Run: headless pygame with SDL's dummy video driver; simulated clock (each Clock.tick advances the game by its frame time, no real sleeping); random seed 0; keys injected as events and as key.get_pressed() state; no mouse input.
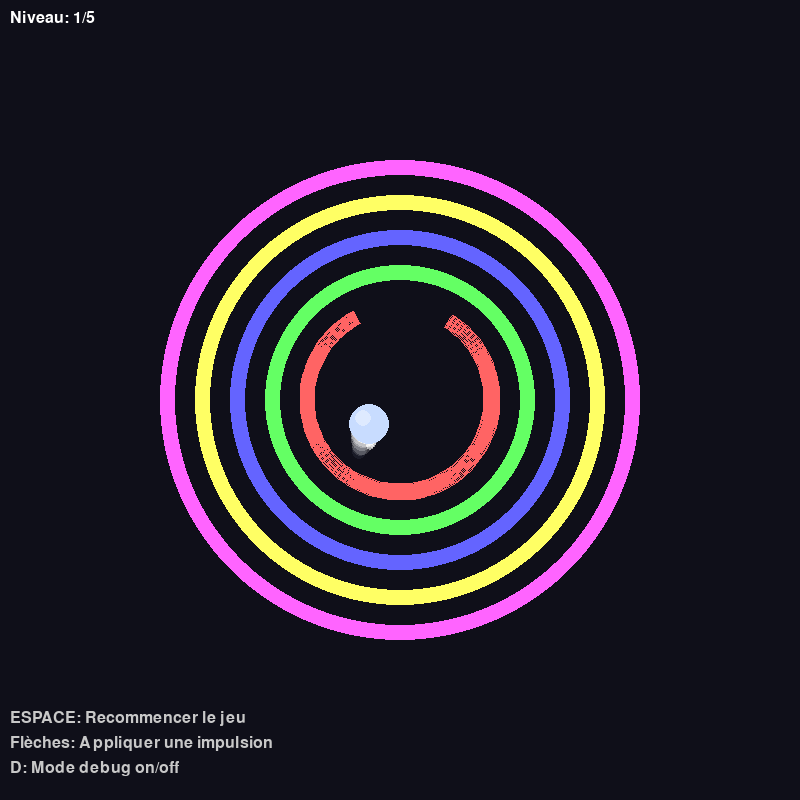
Frame 1 of 4 · flips 1–60 · no input
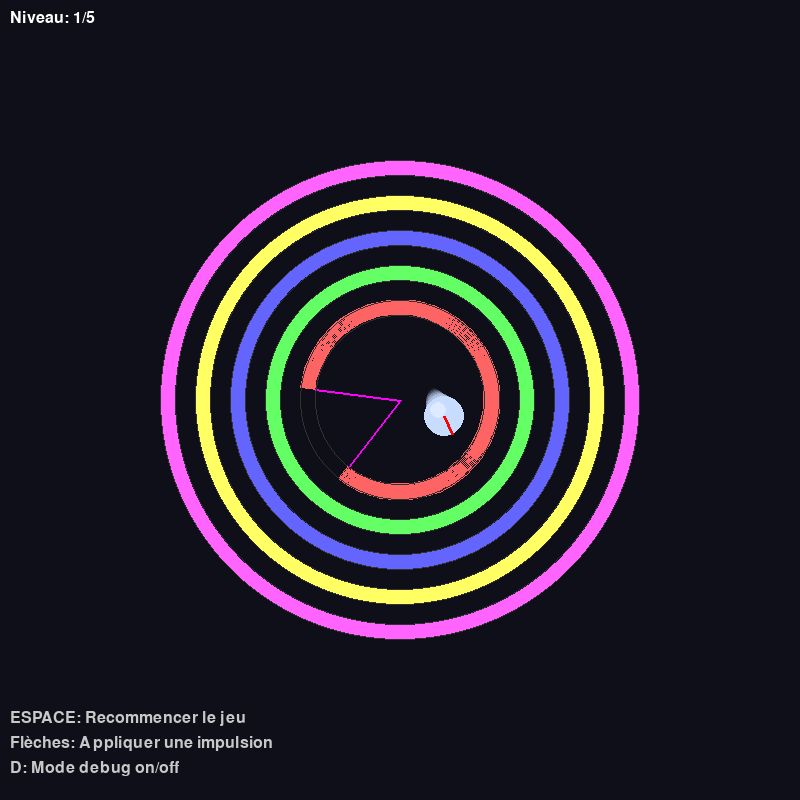
Frame 2 of 4 · flips 61–180 · tapped SPACE, RETURN · held RIGHT (→), D
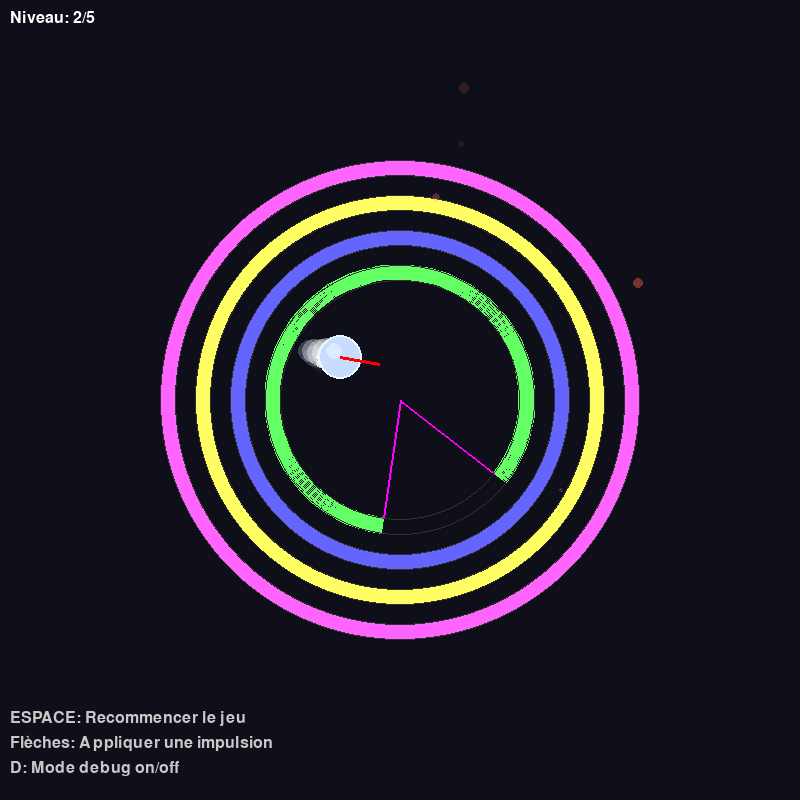
Frame 3 of 4 · flips 181–300 · held DOWN (↓), S
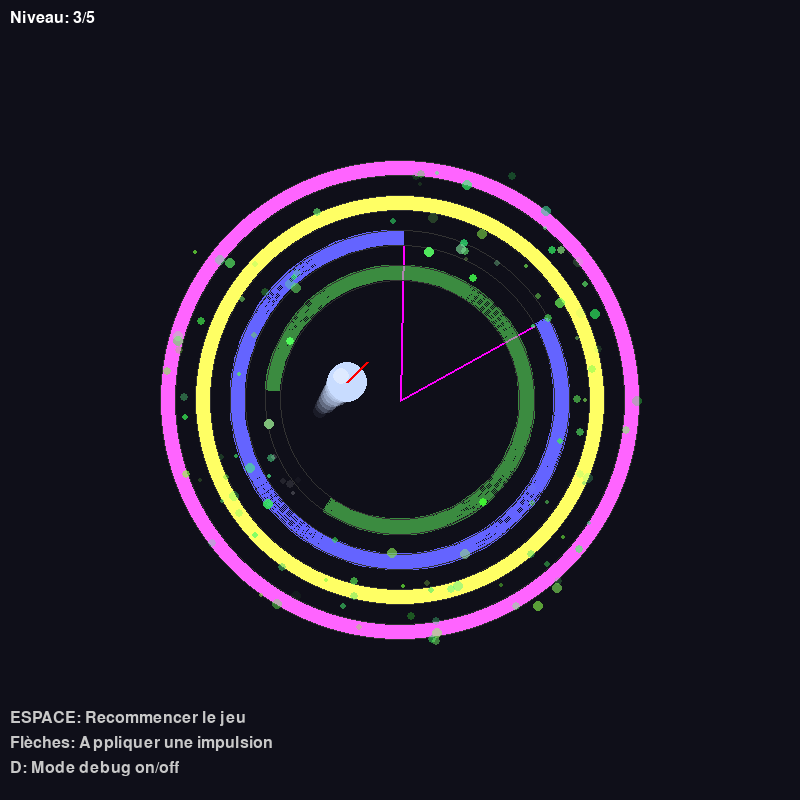
Frame 4 of 4 · flips 301–420 · held LEFT (←), A, UP (↑), W

The pygame program that drew these frames:

import pygame
import sys
import math
import random

# Configuration
WIDTH, HEIGHT = 800, 800
CENTER = pygame.math.Vector2(WIDTH//2, HEIGHT//2)
GRAVITY = pygame.math.Vector2(0, 400)

# Configuration des anneaux
MIN_RADIUS = 100
GAP_RADIUS = 20  # Espace entre les anneaux
NB_ARC = 5  # Moins d'anneaux pour clarifier la vidéo
THICKNESS = 15  # Anneaux plus épais pour meilleure visibilité
GAP_ANGLE = 60
ROTATION_SPEED = 60

# Paramètres pour des rebonds satisfaisants
ELASTICITY = 1.02  # Légèrement super-élastique pour des rebonds plus vifs

class Particle:
    def __init__(self, pos, vel, color, size, life):
        self.pos = pygame.math.Vector2(pos)
        self.vel = pygame.math.Vector2(vel)
        self.color = color
        self.size = size
        self.life = life
        self.max_life = life
    
    def update(self, dt):
        self.pos += self.vel * dt
        self.life -= dt
        return self.life > 0
    
    def draw(self, screen):
        alpha = int(255 * (self.life / self.max_life))
        color = (*self.color[:3], alpha)
        
        # Create a surface for the particle with alpha
        surf = pygame.Surface((self.size*2, self.size*2), pygame.SRCALPHA)
        pygame.draw.circle(surf, color, (self.size, self.size), self.size)
        
        screen.blit(surf, (self.pos.x - self.size, self.pos.y - self.size))

class Ball:
    def __init__(self, pos, vel: pygame.math.Vector2, radius=20, color=(255, 255, 255), elasticity=ELASTICITY):
        self.pos = pos
        self.vel = vel
        self.radius = radius
        self.color = color
        self.elasticity = elasticity
        self.collision = False
        self.in_gap = False
        self.hit_flash = 0  # Timer pour le flash lors d'un impact
        self.prev_pos = pos.copy()  # Position précédente pour détecter les rebonds
        self.trail = []  # Pour stocker les positions précédentes
        self.impact_particles = []  # Particules lors des impacts
    
    def update(self, dt, gravity):
        self.prev_pos = self.pos.copy()
        self.vel += gravity * dt
        self.pos += self.vel * dt
        
        # Ajoute la position actuelle à la traînée
        self.trail.append((self.pos.copy(), self.hit_flash > 0))
        
        # Limite la taille de la traînée
        if len(self.trail) > 10:
            self.trail.pop(0)
        
        # Met à jour le timer de flash
        if self.hit_flash > 0:
            self.hit_flash -= dt
        
        # Mise à jour des particules d'impact
        self.impact_particles = [p for p in self.impact_particles if p.update(dt)]
        
        # Réinitialise les états de collision
        self.collision = False
        self.in_gap = False
    
    def create_impact_particles(self, normal):
        """Crée des particules lors d'un impact"""
        impact_point = self.pos - normal * self.radius
        impact_speed = self.vel.length() * 0.2
        
        for _ in range(10):
            # Direction aléatoire autour de la normale réfléchie
            angle = random.uniform(-math.pi/3, math.pi/3)
            rot_normal = pygame.math.Vector2(
                normal.x * math.cos(angle) - normal.y * math.sin(angle),
                normal.x * math.sin(angle) + normal.y * math.cos(angle)
            )
            
            # Vitesse aléatoire
            vel = rot_normal * random.uniform(impact_speed * 0.5, impact_speed * 1.5)
            
            # Couleur blanche avec une teinte de la couleur de la balle
            r, g, b = self.color
            color = (
                min(255, r + 100),
                min(255, g + 100),
                min(255, b + 100),
                255
            )
            
            # Taille et durée de vie aléatoires
            size = random.uniform(2, 5)
            life = random.uniform(0.2, 0.4)
            
            # Ajoute la particule
            self.impact_particles.append(Particle(impact_point, vel, color, size, life))
    
    def draw(self, screen, debug=False):
        # Dessine la traînée
        for i, (pos, is_flash) in enumerate(self.trail):
            alpha = int(150 * (i / len(self.trail)))
            size = self.radius * (0.3 + 0.7 * i / len(self.trail))
            
            # Couleur de traînée (normale ou flash)
            if is_flash:
                trail_color = (255, 255, 255, alpha)
            else:
                trail_color = (*self.color, alpha)
            
            # Crée une surface avec transparence pour la traînée
            trail_surf = pygame.Surface((int(size*2), int(size*2)), pygame.SRCALPHA)
            pygame.draw.circle(trail_surf, trail_color, (int(size), int(size)), int(size))
            screen.blit(trail_surf, (pos.x - size, pos.y - size))
        
        # Dessine les particules d'impact
        for particle in self.impact_particles:
            particle.draw(screen)
            
        # Détermine la couleur en fonction de l'état
        draw_color = self.color
        if self.collision:
            draw_color = (255, 100, 100)  # Rouge en cas de collision
        elif self.in_gap:
            draw_color = (100, 255, 100)  # Vert si dans la trouée
        
        # Flash blanc lors d'un impact
        if self.hit_flash > 0:
            flash_color = (
                min(255, draw_color[0] + int(150 * (self.hit_flash / 0.1))),
                min(255, draw_color[1] + int(150 * (self.hit_flash / 0.1))),
                min(255, draw_color[2] + int(150 * (self.hit_flash / 0.1)))
            )
            pygame.draw.circle(screen, flash_color, self.pos, self.radius * 1.1)
        
        # Dessine la balle
        pygame.draw.circle(screen, draw_color, self.pos, self.radius)
        
        # Ajoute un reflet pour donner du volume
        highlight_pos = (self.pos.x - self.radius * 0.3, self.pos.y - self.radius * 0.3)
        highlight_radius = self.radius * 0.4
        highlight_surf = pygame.Surface((highlight_radius*2, highlight_radius*2), pygame.SRCALPHA)
        pygame.draw.circle(highlight_surf, (255, 255, 255, 100), (highlight_radius, highlight_radius), highlight_radius)
        screen.blit(highlight_surf, (highlight_pos[0] - highlight_radius, highlight_pos[1] - highlight_radius))
        
        if debug:
            # Vecteur vitesse (rouge)
            pygame.draw.line(screen, (255, 0, 0), self.pos, self.vel * 0.1 + self.pos, 3)

class Ring:
    def __init__(self, center, outer_radius, thickness, gap_angle=0, rotation_speed=0, color=(255, 100, 100)):
        self.center = center
        self.outer_radius = outer_radius
        self.thickness = thickness
        self.inner_radius = outer_radius - thickness
        self.gap_angle = gap_angle
        self.rotation_speed = rotation_speed
        self.arc_start = 0
        self.color = color
        self.state = "circle"  # "circle", "arc", "disappearing", "gone"
        self.disappear_timer = 1.0  # Durée de l'animation de disparition
        self.particles = []
        self.glow_intensity = 0  # Intensité du halo quand la balle est proche
        
    def update(self, dt, ball_pos=None):
        if self.state == "arc":
            # Mettre à jour la rotation de l'arc
            self.arc_start = (self.arc_start + self.rotation_speed * dt) % 360
            
            # Mise à jour du halo quand la balle est proche
            if ball_pos:
                dist_to_ball = (ball_pos - self.center).length()
                # Intensité basée sur la distance de la balle au bord intérieur
                proximity = max(0, 1 - abs(dist_to_ball - self.inner_radius) / (self.thickness * 2))
                self.glow_intensity = proximity * 0.8  # Max 80% d'intensité
            
        elif self.state == "disappearing":
            # Mettre à jour le timer de disparition
            self.disappear_timer -= dt
            if self.disappear_timer <= 0:
                self.state = "gone"
            
            # Générer des particules pendant la disparition
            if random.random() < 15 * dt:  # Ajuster ce nombre pour plus/moins de particules
                self.create_particle()
        
        # Mettre à jour les particules
        self.particles = [p for p in self.particles if p.update(dt)]
    
    def create_particle(self):
        # Choisir un angle aléatoire
        angle = random.uniform(0, math.pi * 2)
        radius = random.uniform(self.inner_radius, self.outer_radius)
        
        # Position basée sur le centre et l'angle
        pos = (
            self.center.x + math.cos(angle) * radius,
            self.center.y + math.sin(angle) * radius
        )
        
        # Vecteur de vélocité s'éloignant du centre
        dir_vec = pygame.math.Vector2(math.cos(angle), math.sin(angle))
        vel = dir_vec * random.uniform(50, 250)  # Vitesse plus élevée pour des particules plus dynamiques
        
        # Légère variation de couleur
        color_var = 50  # Plus de variation
        base_color = self.color
        color = (
            min(255, max(0, base_color[0] + random.randint(-color_var, color_var))),
            min(255, max(0, base_color[1] + random.randint(-color_var, color_var))),
            min(255, max(0, base_color[2] + random.randint(-color_var, color_var))),
            255
        )
        
        # Taille et durée de vie aléatoires
        size = random.uniform(2, 6)  # Particules plus grosses
        life = random.uniform(0.5, 1.5)
        
        # Créer et ajouter la particule
        self.particles.append(Particle(pos, vel, color, size, life))
    
    def activate(self):
        if self.state == "circle":
            self.state = "arc"
    
    def trigger_disappear(self):
        if self.state == "arc":
            self.state = "disappearing"
            
            # Génère beaucoup de particules immédiatement
            for _ in range(100):  # Plus de particules pour un effet plus spectaculaire
                self.create_particle()
    
    def get_gap_angles(self):
        gap_start = self.arc_start % 360
        gap_end = (self.arc_start + self.gap_angle) % 360
        return gap_start, gap_end
    
    def is_in_gap(self, angle):
        if self.state != "arc" or self.gap_angle == 0:
            return False
            
        gap_start, gap_end = self.get_gap_angles()
        angle = angle % 360
        
        if gap_start <= gap_end:
            return gap_start <= angle <= gap_end
        else:
            return angle >= gap_start or angle <= gap_end
    
    def check_collision(self, ball: Ball):
        if self.state in ["disappearing", "gone"]:
            return False
            
        # Vecteur du centre vers la balle
        to_ball = ball.pos - self.center
        dist = to_ball.length()
        
        # Calcul de l'angle de la balle par rapport au centre
        angle = (-math.degrees(math.atan2(to_ball.y, to_ball.x))) % 360
        
        # Vérifie si la balle traverse la trouée
        if self.state == "arc" and self.is_in_gap(angle) and dist + ball.radius >= self.inner_radius and dist - ball.radius <= self.outer_radius:
            ball.in_gap = True
            return False
        
        # Vérifie si la balle touche la bordure du cercle
        if dist + ball.radius >= self.inner_radius and dist - ball.radius <= self.outer_radius:
            # On simplifie la détection: vérifier séparément les collisions intérieure et extérieure
            
            # Collision avec le bord intérieur
            if abs(dist - self.inner_radius) <= ball.radius:
                # La normale pointe vers l'extérieur (du centre vers la balle)
                normal = to_ball.normalize()
                # Calcul du rebond normal
                dot_product = ball.vel.dot(normal)
                print("dot_product", dot_product, "normal", normal, "ball.vel", ball.vel)
                
                # Reflète la vitesse
                ball.vel = ball.vel - 2 * dot_product * normal * ELASTICITY
                # Effets visuels
                ball.hit_flash = 0.1
                ball.create_impact_particles(normal)
                self.glow_intensity = 0.5
                ball.collision = True
                return True

        return False
    
    def draw(self, screen, debug=False):
        if self.state == "gone":
            # Ne rien dessiner si l'anneau a disparu
            pass
        elif self.state == "circle":
            # Dessine un cercle complet avec effet de halo si activé
            if self.glow_intensity > 0:
                # Dessine un halo autour de l'anneau
                for i in range(5):
                    alpha = int(100 * self.glow_intensity) - i * 20
                    if alpha <= 0:
                        continue
                    glow_color = (*self.color, alpha)
                    
                    # Crée une surface avec transparence
                    outer_glow = pygame.Surface((self.outer_radius*2 + i*4, self.outer_radius*2 + i*4), pygame.SRCALPHA)
                    pygame.draw.circle(outer_glow, glow_color, (outer_glow.get_width()//2, outer_glow.get_height()//2), 
                                      self.outer_radius + i*2, 2)
                    screen.blit(outer_glow, (self.center.x - outer_glow.get_width()//2, self.center.y - outer_glow.get_height()//2))
                    
                    inner_glow = pygame.Surface((self.inner_radius*2 + i*4, self.inner_radius*2 + i*4), pygame.SRCALPHA)
                    pygame.draw.circle(inner_glow, glow_color, (inner_glow.get_width()//2, inner_glow.get_height()//2), 
                                      self.inner_radius - i*2, 2)
                    screen.blit(inner_glow, (self.center.x - inner_glow.get_width()//2, self.center.y - inner_glow.get_height()//2))
            
            # Dessine l'anneau principal
            pygame.draw.circle(screen, self.color, self.center, self.outer_radius, self.thickness)
            
        elif self.state in ["arc", "disappearing"]:
            # Dessine un arc avec trouée
            start_rad = math.radians(self.arc_start + self.gap_angle)
            end_rad = math.radians(self.arc_start + 360)
            
            rect = pygame.Rect(0, 0, self.outer_radius*2, self.outer_radius*2)
            rect.center = self.center
            
            # Ajuster l'alpha si en train de disparaître
            if self.state == "disappearing":
                alpha = int(255 * self.disappear_timer)
                color = (*self.color[:3], alpha)
                
                # Créer une surface avec alpha
                surf = pygame.Surface((rect.width, rect.height), pygame.SRCALPHA)
                pygame.draw.arc(surf, color, 
                               pygame.Rect(0, 0, rect.width, rect.height), 
                               start_rad, end_rad, self.thickness)
                screen.blit(surf, rect.topleft)
            else:
                # Dessine un halo autour de l'arc si activé
                if self.glow_intensity > 0:
                    # Dessine un halo autour de l'arc
                    glow_color = (*self.color, int(100 * self.glow_intensity))
                    glow_surf = pygame.Surface((rect.width + 10, rect.height + 10), pygame.SRCALPHA)
                    pygame.draw.arc(glow_surf, 
                                   glow_color, 
                                   pygame.Rect(5, 5, rect.width, rect.height), 
                                   start_rad, end_rad, self.thickness + 5)
                    screen.blit(glow_surf, (rect.topleft[0] - 5, rect.topleft[1] - 5))
                
                # Dessine l'arc principal
                pygame.draw.arc(screen, self.color, rect, start_rad, end_rad, self.thickness)
            
            if debug and self.state == "arc":
                # Visualisation de la trouée
                gap_start, gap_end = self.get_gap_angles()
                gap_line_start = self.center + pygame.math.Vector2(
                    math.cos(math.radians(-gap_start)), math.sin(math.radians(-gap_start))
                ) * self.inner_radius
                gap_line_end = self.center + pygame.math.Vector2(
                    math.cos(math.radians(-gap_end)), math.sin(math.radians(-gap_end))
                ) * self.inner_radius
                
                pygame.draw.line(screen, (255, 0, 255), self.center, gap_line_start, 2)
                pygame.draw.line(screen, (255, 0, 255), self.center, gap_line_end, 2)
        
        # Dessine le contour intérieur pour la visualisation
        if self.state != "gone" and debug:
            pygame.draw.circle(screen, (50, 50, 50), self.center, self.inner_radius, 1)
            pygame.draw.circle(screen, (50, 50, 50), self.center, self.outer_radius, 1)
        
        # Dessiner les particules
        for particle in self.particles:
            particle.draw(screen)

# Fonction principale
def main():
    pygame.init()
    screen = pygame.display.set_mode((WIDTH, HEIGHT))
    pygame.display.set_caption("Satisfying Bounces")
    clock = pygame.time.Clock()
    font = pygame.font.Font(None, 24)
    
    # Création des anneaux avec des couleurs vives pour TikTok
    rings: list[Ring] = []
    colors = [
        (255, 100, 100),  # Rouge
        (100, 255, 100),  # Vert
        (100, 100, 255),  # Bleu
        (255, 255, 100),  # Jaune
        (255, 100, 255),  # Rose
    ]
    
    for i in range(NB_ARC):
        ring_radius = MIN_RADIUS + i * (THICKNESS + GAP_RADIUS)
        rings.append(Ring(
            CENTER, 
            outer_radius=ring_radius,
            thickness=THICKNESS,
            gap_angle=GAP_ANGLE,
            rotation_speed=ROTATION_SPEED * (1 if i % 2 == 0 else -1),  # Alternance du sens de rotation
            color=colors[i % len(colors)]
        ))

    # Le premier anneau (le plus intérieur) est un arc qui tourne, les autres sont des cercles
    rings[0].state = "arc"
    
    # Initialisation de la balle au centre
    ball = Ball(
        pos=CENTER.copy(),
        vel=pygame.math.Vector2(150, 0),  # Vitesse initiale plus élevée
        radius=20,
        color=(200, 220, 255)  # Bleu clair pour contraste
    )
    
    # États du jeu
    debug_mode = False
    current_level = 0
    game_won = False
    
    running = True
    while running:
        dt = min(clock.tick(60) / 1000.0, 0.1)
        
        for event in pygame.event.get():
            if event.type == pygame.QUIT:
                running = False
            if event.type == pygame.KEYDOWN:
                if event.key == pygame.K_SPACE:
                    # Reset game
                    ball.pos = CENTER.copy()
                    ball.vel = pygame.math.Vector2(150, 0)
                    ball.trail = []
                    ball.impact_particles = []
                    ball.hit_flash = 0
                    current_level = 0
                    game_won = False
                    
                    # Réinitialiser les anneaux
                    for i, ring in enumerate(rings):
                        ring.particles = []
                        ring.disappear_timer = 1.0
                        ring.glow_intensity = 0
                        if i == 0:
                            ring.state = "arc"
                        else:
                            ring.state = "circle"
                
                elif event.key == pygame.K_d:
                    # Toggle debug mode
                    debug_mode = not debug_mode
                
                elif event.key == pygame.K_UP:
                    # Impulsion vers le haut
                    ball.vel.y -= 200
                    
                elif event.key == pygame.K_DOWN:
                    # Impulsion vers le bas
                    ball.vel.y += 200
                    
                elif event.key == pygame.K_LEFT:
                    # Impulsion vers la gauche
                    ball.vel.x -= 200
                    
                elif event.key == pygame.K_RIGHT:
                    # Impulsion vers la droite
                    ball.vel.x += 200
        
        # Mettre à jour les anneaux
        for ring in rings:
            ring.update(dt, ball.pos)
        
        # Mettre à jour la balle
        ball.update(dt, GRAVITY)
        
        # Vérifier les collisions et passages de niveaux
        for i, ring in enumerate(rings):
            # Vérifier les collisions
            ring.check_collision(ball)
            
            # Vérifier si la balle passe dans la trouée
            if i == current_level and ring.state == "arc":
                to_ball = ball.pos - ring.center
                angle = (-math.degrees(math.atan2(to_ball.y, to_ball.x))) % 360
                dist = to_ball.length()
                
                # Vérifier si la balle passe à travers la trouée
                in_gap = ring.is_in_gap(angle)
                near_boundary = abs(dist - ring.inner_radius) < ball.radius * 1.5
                
                if in_gap and near_boundary:
                    # La balle passe à travers la trouée
                    ring.trigger_disappear()
                    
                    # Passer au niveau suivant
                    current_level += 1
                    if current_level < len(rings):
                        rings[current_level].activate()
                    else:
                        game_won = True
        
        # Fond avec léger dégradé
        screen.fill((15, 15, 25))
        
        # Dessiner les anneaux du plus grand au plus petit pour l'ordre correct de superposition
        for ring in reversed(rings):
            ring.draw(screen, debug_mode)
        
        # Dessiner la balle
        ball.draw(screen, debug_mode)
        
        # Afficher les informations de jeu
        level_text = f"Niveau: {current_level+1}/{len(rings)}"
        if game_won:
            level_text = "Vous avez gagné! Appuyez sur ESPACE pour recommencer."
        
        level_surface = font.render(level_text, True, (255, 255, 255))
        screen.blit(level_surface, (10, 10))
        
        # Instructions
        controls = [
            "ESPACE: Recommencer le jeu",
            "Flèches: Appliquer une impulsion",
            "D: Mode debug on/off"
        ]
        
        for i, text in enumerate(controls):
            help_surface = font.render(text, True, (200, 200, 200))
            screen.blit(help_surface, (10, HEIGHT - 90 + i * 25))
        
        pygame.display.flip()
    
    pygame.quit()
    sys.exit()

if __name__ == "__main__":
    main()
